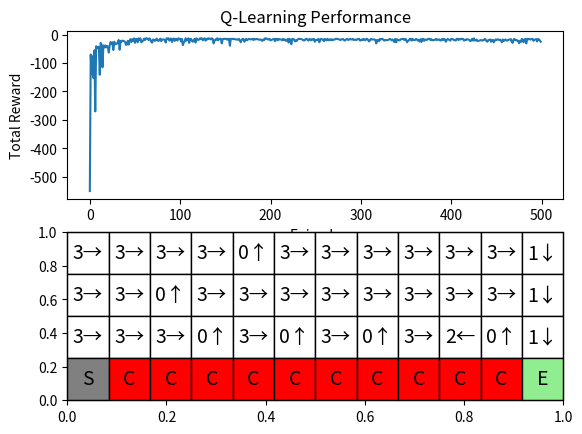

Write the Python code that produced this figure.
#!/usr/bin/env python

"""
Trabalho Prático #2 - Q-Learning - Cliff Walking

@author: Leonardo Pezenatto da Silva
@email: leonardo.pezenatto@posgrad.ufsc.br
@date: June 24, 2023
"""

import numpy as np
import matplotlib.pyplot as plt

print(__doc__)

class CliffWalking:
    """
    Class CliffWalking.
    Have all methods needed to implement the Cliff Walking
    with Q-Learning.
    """
    
    def __init__(self, rows, columns, episodes, alpha=0.5, discount=1, epsilon=0.1):
        self.reward_recorded = []
        self.policy_recorded = []
        self.rows = rows
        self.columns = columns
        self.episodes = episodes
        self.alpha = alpha
        self.discount = discount
        self.epsilon = epsilon
        
    def setup(self):
        """
        Initialize the reward matrix, Q value and set the terminal states.
        """
        self.Q = np.zeros((self.rows, self.columns, 4))
                
        self.reward = np.full((self.rows, self.columns),-1) 
        self.reward[self.rows-1][self.columns-1] = -1
        
        for column in range(1,self.columns-1):
            self.reward[self.rows-1][column] = -100 
        
        self.start_position = [self.rows-1, 0]
        self.end_position = [self.rows-1, self.columns-1]
        self.cliff_position = [[self.rows-1, i] for i in range(1, self.columns-1)]


    def compute_next_state(self, state):
        """
        Use epsilon-greedy method to choose the action.
        Update the next state.
        """
        if np.random.uniform(0, 1) > self.epsilon:
            # Exploitation
            action = np.argmax(self.Q[state[0], state[1], :])
        else:
            # Exploration
            action = np.random.randint(4)

        if action == 0: # Up
            new_row = max(0, state[0] - 1)
            new_columns = state[1]
        elif action == 1: # Down
            new_row = min(self.rows - 1, state[0] + 1)
            new_columns = state[1]
        elif action == 2: # Left
            new_row = state[0]
            new_columns = max(0, state[1] - 1)
        elif action == 3: # Right
            new_row = state[0]
            new_columns = min(self.columns - 1, state[1] + 1)

        # if it is on cliff than oes back to the start position
        if [new_row, new_columns] in self.cliff_position:
            new_row, new_columns = self.start_position
        return [new_row, new_columns], action

    def q_learning(self):
        """
        Compute Q Learning
        """
        for _ in range(self.episodes):
            reward_sum = 0

            # The first state is on the start position
            state = self.start_position

            # Stay in loop until get to the end position
            while state != self.end_position:

                # Compute the next state and action using epsilon greedy method
                next_state, action = self.compute_next_state(state)

                # Compute Q(s,a)
                self.Q[state[0], state[1], action] += self.alpha * (self.reward[next_state[0], next_state[1]] 
                                                    + self.discount * np.max(self.Q[next_state[0], next_state[1], action]) 
                                                    -self.Q[state[0], state[1], action])
                state = next_state
                reward_sum += self.reward[next_state[0], next_state[1]]

            # Store the total reward earned for each episode    
            self.reward_recorded.append(reward_sum)
                

    def compute(self):
        """
        Compute Q Learning and plot results
        """
        self.setup()
        self.q_learning()
        self.plot_results()

    def plot_results(self):
        """
        Plot on a graph the value matrix with the optimal trajectory
        Plot the graph Episode x Reward
        """
        plt.subplot(2, 1, 1)
        plt.plot(self.reward_recorded)
        plt.title("Q-Learning Performance")
        plt.xlabel('Episode')
        plt.ylabel('Total Reward')

        arrows = ['↑', '↓', '←', '→']
        ax = plt.subplot(2, 1, 2)

        value = np.zeros((self.rows, self.columns))
        for i in range(self.rows):
            for j in range(self.columns):
                value[i,j] = np.max(self.Q[i, j, :])

        value_grid = np.around(value, decimals=2)
        value_table = ax.table(cellText=value_grid, cellLoc='center', loc='center', bbox=[0, 0, 1, 1])
        value_table.auto_set_font_size(False)
        value_table.set_fontsize(12)

        for i in range(self.rows):
            for j in range(self.columns):
                action = np.argmax(self.Q[i, j, :])
                arrow_symbol = arrows[action]
                value_table[i, j].get_text().set_text(f'{action}{arrow_symbol}')
                value_table[i, j].get_text().set_fontsize(14)

        for i in range(1, self.columns-1):
            value_table[self.rows-1, i].get_text().set_text('C')   
            value_table[self.rows-1, i].set_facecolor('red')

        value_table[self.rows-1, 0].set_facecolor('grey')
        value_table[self.rows-1, 0].get_text().set_text('S')
        value_table[self.rows-1, self.columns-1].set_facecolor('lightgreen')
        value_table[self.rows-1, self.columns-1].get_text().set_text('E')        
        value_table[self.rows-1, 0].set_facecolor('grey')
        value_table[self.rows-1, 0].get_text().set_text('S')
        value_table[self.rows-1, self.columns-1].set_facecolor('lightgreen')
        value_table[self.rows-1, self.columns-1].get_text().set_text('E')

        plt.show()

if __name__ == "__main__":
    cw = CliffWalking(4, 12, 500, 0.4) 
    cw.compute()